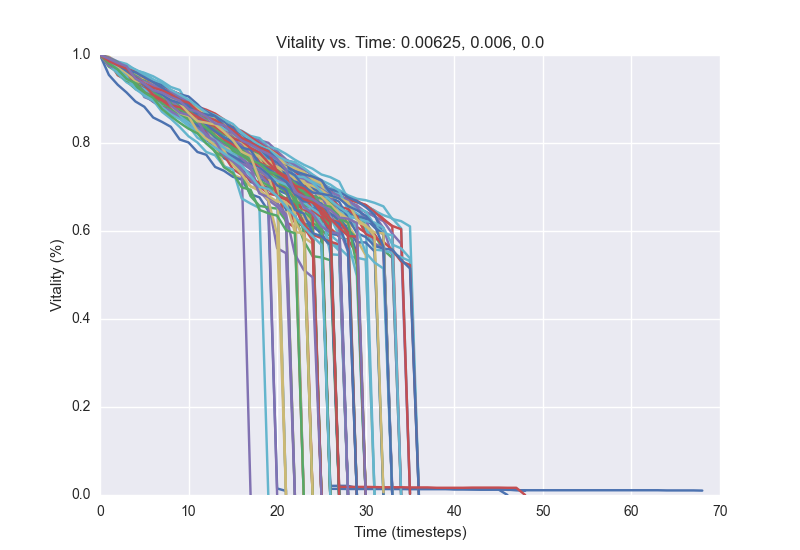

Values plotted in this chart, from the file beside it:
1.0, 0.99, 0.9732, 0.9572, 0.9348, 0.922, 0.9144, 0.9016, 0.886, 0.8748, 0.8608, 0.83, 0.8064, 0.7964, 0.776, 0.7636, 0.7596, 0.75, 0.7324, 0.7256, 0.704, 0.6884, 0.668, 0.662
1.0, 0.9736, 0.9612, 0.952, 0.9328, 0.9224, 0.9116, 0.9008, 0.894, 0.8856, 0.8744, 0.8608, 0.854, 0.8348, 0.8188, 0.808, 0.7964, 0.78, 0.7732, 0.7624, 0.7508, 0.7404, 0.736, 0.7236
1.0, 0.9912, 0.974, 0.96, 0.9428, 0.93, 0.916, 0.9084, 0.8744, 0.868, 0.8572, 0.8496, 0.8448, 0.8348, 0.8224, 0.8108, 0.7964, 0.7892, 0.7796, 0.7636, 0.75, 0.732, 0.7188, 0.6936
1.0, 0.978, 0.9588, 0.9416, 0.9312, 0.9228, 0.9064, 0.8912, 0.884, 0.8756, 0.8492, 0.836, 0.8208, 0.814, 0.802, 0.7932, 0.7848, 0.7704, 0.7592, 0.7372, 0.7324, 0.7248, 0.7104, 0.6852
1.0, 0.986, 0.9648, 0.9568, 0.9416, 0.9292, 0.9192, 0.9096, 0.8932, 0.8828, 0.8692, 0.8536, 0.8248, 0.794, 0.7488, 0.7284, 0.7192, 0.7016, 0.6912, 0.6784, 0.6596, 0.6524, 0.0
1.0, 0.9876, 0.9752, 0.9576, 0.9476, 0.93, 0.9228, 0.9128, 0.8992, 0.892, 0.8808, 0.8656, 0.8496, 0.8264, 0.8156, 0.8052, 0.8024, 0.7964, 0.7768, 0.7692, 0.7664, 0.7584, 0.7488, 0.726
1.0, 0.9864, 0.9624, 0.9552, 0.934, 0.9208, 0.9072, 0.8896, 0.8708, 0.8636, 0.846, 0.8324, 0.8096, 0.8, 0.7652, 0.7552, 0.7424, 0.7112, 0.7056, 0.6984, 0.6796, 0.672, 0.628, 0.6176
1.0, 0.9784, 0.9632, 0.9556, 0.936, 0.9248, 0.9152, 0.9084, 0.8968, 0.8792, 0.8716, 0.8512, 0.8364, 0.8196, 0.8148, 0.8096, 0.794, 0.7812, 0.7708, 0.7596, 0.7468, 0.7344, 0.7168, 0.7048
1.0, 0.9844, 0.9764, 0.9696, 0.9596, 0.944, 0.9328, 0.9104, 0.9, 0.8668, 0.854, 0.8376, 0.8324, 0.808, 0.7688, 0.7532, 0.7368, 0.714, 0.7016, 0.6848, 0.6808, 0.6604, 0.6192, 0.6116
1.0, 0.99, 0.9812, 0.9668, 0.9532, 0.9444, 0.932, 0.914, 0.8784, 0.8696, 0.8544, 0.8336, 0.8268, 0.8124, 0.8052, 0.794, 0.7748, 0.7564, 0.748, 0.7224, 0.7028, 0.6928, 0.6792, 0.0
1.0, 0.9908, 0.982, 0.9704, 0.9456, 0.9236, 0.9156, 0.9076, 0.8816, 0.874, 0.8592, 0.842, 0.826, 0.8096, 0.8004, 0.7904, 0.7816, 0.752, 0.7444, 0.7244, 0.7136, 0.708, 0.6992, 0.6828
1.0, 0.982, 0.962, 0.942, 0.9364, 0.9196, 0.9128, 0.9008, 0.8932, 0.8816, 0.872, 0.8528, 0.8384, 0.8276, 0.8112, 0.7984, 0.7788, 0.7656, 0.7528, 0.7452, 0.716, 0.7088, 0.7008, 0.688
1.0, 0.9548, 0.9324, 0.9148, 0.8944, 0.8824, 0.858, 0.848, 0.8368, 0.808, 0.8012, 0.7796, 0.7732, 0.7456, 0.7368, 0.7232, 0.7168, 0.6836, 0.6764, 0.646, 0.0148, 0.0092
1.0, 0.9912, 0.9804, 0.968, 0.9588, 0.95, 0.9368, 0.928, 0.9084, 0.8896, 0.874, 0.86, 0.8424, 0.8352, 0.8264, 0.818, 0.8048, 0.792, 0.7824, 0.7532, 0.7404, 0.7232, 0.7196, 0.6968
1.0, 0.9888, 0.9808, 0.9632, 0.956, 0.9456, 0.9312, 0.9204, 0.9132, 0.9044, 0.8888, 0.8728, 0.8628, 0.8492, 0.8372, 0.8304, 0.8128, 0.8052, 0.7976, 0.784, 0.7788, 0.7384, 0.7252, 0.7176
1.0, 0.9904, 0.9736, 0.964, 0.9352, 0.9212, 0.9152, 0.9076, 0.8888, 0.8816, 0.8728, 0.8636, 0.8516, 0.844, 0.8424, 0.8264, 0.822, 0.814, 0.8064, 0.8004, 0.7816, 0.7628, 0.75, 0.7396
1.0, 0.9784, 0.972, 0.9616, 0.9524, 0.938, 0.926, 0.9124, 0.9032, 0.8952, 0.882, 0.8708, 0.8608, 0.846, 0.8364, 0.8068, 0.7892, 0.7656, 0.7568, 0.7392, 0.7264, 0.6904, 0.6788, 0.664
1.0, 0.9864, 0.9688, 0.9584, 0.9492, 0.9392, 0.9284, 0.922, 0.9112, 0.9036, 0.89, 0.8828, 0.8672, 0.858, 0.844, 0.834, 0.8276, 0.816, 0.8112, 0.7916, 0.7864, 0.7752, 0.762, 0.7508
1.0, 0.988, 0.9752, 0.9572, 0.9484, 0.9292, 0.9116, 0.8916, 0.8852, 0.8732, 0.8544, 0.8308, 0.8204, 0.8112, 0.7952, 0.7848, 0.7624, 0.7472, 0.7316, 0.7176, 0.6936, 0.6848, 0.6744, 0.6452
1.0, 0.9856, 0.97, 0.9604, 0.9484, 0.9364, 0.9248, 0.9144, 0.904, 0.8964, 0.8688, 0.838, 0.814, 0.796, 0.7808, 0.7752, 0.768, 0.7472, 0.7336, 0.7228, 0.7068, 0.688, 0.6364, 0.5776
1.0, 0.986, 0.9752, 0.968, 0.9424, 0.93, 0.9156, 0.9008, 0.8896, 0.8832, 0.8724, 0.856, 0.8384, 0.8192, 0.802, 0.7924, 0.7832, 0.758, 0.7324, 0.714, 0.6796, 0.6748, 0.6644, 0.6472
1.0, 0.986, 0.98, 0.9672, 0.9584, 0.9476, 0.9344, 0.9184, 0.908, 0.9032, 0.892, 0.8772, 0.8668, 0.8596, 0.8404, 0.8268, 0.816, 0.7928, 0.7784, 0.774, 0.7656, 0.7604, 0.7556, 0.7332
1.0, 0.9844, 0.9696, 0.9604, 0.9484, 0.9396, 0.932, 0.9148, 0.9064, 0.8972, 0.8888, 0.868, 0.8572, 0.85, 0.8296, 0.8184, 0.7916, 0.788, 0.7796, 0.7692, 0.7552, 0.7492, 0.742, 0.7256
1.0, 0.986, 0.9736, 0.9608, 0.9408, 0.9304, 0.9176, 0.8968, 0.8872, 0.8832, 0.88, 0.8564, 0.842, 0.8356, 0.8168, 0.8008, 0.788, 0.7688, 0.7548, 0.7424, 0.7304, 0.7148, 0.6772, 0.6676
1.0, 0.986, 0.9744, 0.9612, 0.95, 0.9356, 0.9268, 0.9216, 0.9136, 0.8984, 0.882, 0.862, 0.8528, 0.8308, 0.7956, 0.784, 0.7716, 0.754, 0.7236, 0.7228, 0.714, 0.692, 0.6848, 0.6756
1.0, 0.984, 0.9672, 0.9512, 0.9396, 0.9212, 0.912, 0.9036, 0.8972, 0.8844, 0.8732, 0.8672, 0.8524, 0.83, 0.8212, 0.7944, 0.7724, 0.7612, 0.7548, 0.7248, 0.7012, 0.6892, 0.6808, 0.6612
1.0, 0.9912, 0.9732, 0.9568, 0.9436, 0.9352, 0.928, 0.9084, 0.9004, 0.8944, 0.8888, 0.8824, 0.8756, 0.8668, 0.8532, 0.8332, 0.7884, 0.7536, 0.7448, 0.71, 0.6964, 0.6204, 0.6084, 0.0
1.0, 0.9904, 0.982, 0.9756, 0.9584, 0.9344, 0.9172, 0.9092, 0.9016, 0.8908, 0.8896, 0.872, 0.8624, 0.8528, 0.842, 0.8276, 0.8224, 0.8128, 0.8028, 0.7888, 0.7776, 0.7452, 0.7352, 0.7204
1.0, 0.9876, 0.98, 0.9644, 0.9336, 0.9212, 0.9096, 0.8988, 0.8808, 0.8728, 0.864, 0.8508, 0.8344, 0.8276, 0.8204, 0.8024, 0.766, 0.7408, 0.7344, 0.7232, 0.7164, 0.7056, 0.6944, 0.6836
1.0, 0.9896, 0.9812, 0.9632, 0.9468, 0.9328, 0.922, 0.9012, 0.8948, 0.886, 0.868, 0.856, 0.8384, 0.8236, 0.8028, 0.794, 0.7848, 0.77, 0.7372, 0.73, 0.7048, 0.6968, 0.6788, 0.6508
1.0, 0.9888, 0.9588, 0.9448, 0.9344, 0.9232, 0.9152, 0.8992, 0.8832, 0.8708, 0.8572, 0.8524, 0.8432, 0.8316, 0.8076, 0.7912, 0.7748, 0.752, 0.7188, 0.7108, 0.6968, 0.6484, 0.6428, 0.6368
1.0, 0.9908, 0.9804, 0.97, 0.9584, 0.9476, 0.9384, 0.9196, 0.9144, 0.8968, 0.8816, 0.876, 0.8284, 0.8212, 0.812, 0.7948, 0.7644, 0.748, 0.7364, 0.7292, 0.7156, 0.704, 0.6516, 0.644
1.0, 0.9868, 0.974, 0.9584, 0.9472, 0.936, 0.9268, 0.9128, 0.8992, 0.888, 0.8752, 0.8728, 0.8696, 0.8588, 0.8488, 0.8364, 0.8268, 0.8136, 0.7988, 0.786, 0.776, 0.756, 0.7364, 0.7144
1.0, 0.986, 0.9764, 0.9704, 0.9512, 0.94, 0.9232, 0.9136, 0.8948, 0.8844, 0.872, 0.8512, 0.8488, 0.828, 0.8084, 0.792, 0.772, 0.7632, 0.7292, 0.7072, 0.6852, 0.0
1.0, 0.9828, 0.9704, 0.9584, 0.9412, 0.9312, 0.91, 0.9, 0.8908, 0.8792, 0.858, 0.848, 0.8296, 0.8224, 0.8088, 0.8048, 0.8016, 0.7712, 0.75, 0.7264, 0.716, 0.6972, 0.6448, 0.6364
1.0, 0.9888, 0.9788, 0.9584, 0.9472, 0.9348, 0.924, 0.9108, 0.9016, 0.8924, 0.8808, 0.8684, 0.8624, 0.8536, 0.844, 0.8312, 0.8132, 0.8016, 0.7896, 0.7644, 0.7572, 0.7516, 0.7252, 0.7216
1.0, 0.9888, 0.9784, 0.966, 0.9516, 0.9324, 0.9132, 0.8992, 0.8836, 0.8764, 0.8604, 0.8512, 0.842, 0.8328, 0.8236, 0.8084, 0.8028, 0.7876, 0.7512, 0.74, 0.7304, 0.7164, 0.7008, 0.6952
1.0, 0.9884, 0.9784, 0.9696, 0.958, 0.9452, 0.9208, 0.8916, 0.8872, 0.876, 0.8656, 0.848, 0.8172, 0.806, 0.7988, 0.7828, 0.77, 0.7572, 0.7364, 0.724, 0.7108, 0.6976, 0.6844, 0.6648
1.0, 0.9868, 0.954, 0.9428, 0.934, 0.9116, 0.8944, 0.8832, 0.8788, 0.8692, 0.8632, 0.8572, 0.8348, 0.8264, 0.8024, 0.7972, 0.7908, 0.7744, 0.7668, 0.7568, 0.7496, 0.7448, 0.7228, 0.6716
1.0, 0.9864, 0.9752, 0.9616, 0.9476, 0.9044, 0.8964, 0.888, 0.8768, 0.8676, 0.8616, 0.8456, 0.8268, 0.814, 0.7912, 0.7668, 0.7544, 0.7404, 0.7204, 0.6832, 0.0004
1.0, 0.9864, 0.972, 0.9536, 0.9456, 0.9252, 0.918, 0.9, 0.878, 0.8644, 0.8524, 0.836, 0.822, 0.808, 0.7976, 0.7912, 0.7812, 0.7736, 0.7592, 0.7384, 0.7264, 0.714, 0.7072, 0.682
1.0, 0.9888, 0.9724, 0.9576, 0.9488, 0.9444, 0.9272, 0.9108, 0.8996, 0.8888, 0.8732, 0.8584, 0.8424, 0.8264, 0.8188, 0.8124, 0.7992, 0.7952, 0.7724, 0.7596, 0.7376, 0.72, 0.6852, 0.6776
1.0, 0.9912, 0.9816, 0.968, 0.96, 0.9356, 0.926, 0.9144, 0.8936, 0.888, 0.856, 0.844, 0.8372, 0.8196, 0.81, 0.8032, 0.7952, 0.7732, 0.7704, 0.7624, 0.7508, 0.7416, 0.74, 0.722
1.0, 0.9844, 0.9568, 0.9404, 0.9228, 0.9128, 0.9, 0.8856, 0.8736, 0.858, 0.8516, 0.83, 0.8164, 0.7788, 0.7692, 0.754, 0.7304, 0.6792, 0.6572, 0.6536, 0.6508, 0.6228, 0.0
1.0, 0.9844, 0.9732, 0.9608, 0.9528, 0.9436, 0.928, 0.9156, 0.908, 0.8828, 0.8748, 0.8536, 0.846, 0.8324, 0.8252, 0.8072, 0.8028, 0.788, 0.7728, 0.7436, 0.724, 0.7056, 0.7004, 0.6852
1.0, 0.9816, 0.9612, 0.9508, 0.93, 0.9088, 0.8936, 0.8808, 0.8704, 0.8568, 0.848, 0.8308, 0.8264, 0.8104, 0.7972, 0.774, 0.7408, 0.0
1.0, 0.996, 0.9836, 0.9632, 0.9432, 0.9316, 0.9164, 0.9056, 0.894, 0.8836, 0.8728, 0.8592, 0.8384, 0.8188, 0.8104, 0.7996, 0.788, 0.7668, 0.7528, 0.742, 0.7296, 0.7084, 0.6772, 0.6488
1.0, 0.994, 0.9852, 0.9796, 0.966, 0.9584, 0.9444, 0.9256, 0.9052, 0.8992, 0.8836, 0.878, 0.8688, 0.8628, 0.8504, 0.834, 0.8184, 0.8012, 0.796, 0.7804, 0.7684, 0.7532, 0.7432, 0.7324
1.0, 0.9784, 0.9636, 0.9428, 0.9296, 0.9152, 0.9084, 0.8996, 0.8928, 0.8864, 0.8784, 0.8728, 0.8572, 0.8436, 0.8336, 0.8172, 0.8036, 0.7952, 0.784, 0.7712, 0.7544, 0.7192, 0.6956, 0.6648
1.0, 0.992, 0.9752, 0.954, 0.9456, 0.938, 0.9216, 0.906, 0.8944, 0.8864, 0.8716, 0.8532, 0.8396, 0.8264, 0.8204, 0.8088, 0.7988, 0.7772, 0.7592, 0.742, 0.728, 0.7072, 0.7004, 0.6572
1.0, 0.9884, 0.9708, 0.9552, 0.9408, 0.9252, 0.9164, 0.902, 0.8904, 0.8748, 0.8612, 0.8372, 0.8264, 0.8152, 0.8008, 0.7872, 0.7764, 0.7664, 0.7468, 0.734, 0.718, 0.6904, 0.6608, 0.618
1.0, 0.9944, 0.9844, 0.972, 0.9624, 0.9496, 0.938, 0.922, 0.9088, 0.8904, 0.8764, 0.8696, 0.852, 0.8444, 0.8388, 0.8248, 0.7948, 0.786, 0.7796, 0.772, 0.76, 0.7496, 0.7404, 0.726
1.0, 0.9916, 0.978, 0.9672, 0.9532, 0.9424, 0.9332, 0.9184, 0.9092, 0.8876, 0.8804, 0.8648, 0.8552, 0.844, 0.832, 0.8156, 0.8068, 0.796, 0.7912, 0.7868, 0.772, 0.7484, 0.7424, 0.734
1.0, 0.9896, 0.982, 0.9728, 0.9652, 0.9596, 0.9516, 0.9404, 0.9272, 0.9204, 0.8872, 0.8812, 0.872, 0.8632, 0.8536, 0.8432, 0.824, 0.8088, 0.7952, 0.7852, 0.7708, 0.7604, 0.756, 0.7436
1.0, 0.9824, 0.962, 0.9528, 0.948, 0.9432, 0.926, 0.9144, 0.9052, 0.8988, 0.8752, 0.8688, 0.8588, 0.8456, 0.8316, 0.8212, 0.806, 0.788, 0.7788, 0.7604, 0.7496, 0.7476, 0.7356, 0.7292
1.0, 0.99, 0.9812, 0.9684, 0.9588, 0.9468, 0.9216, 0.9056, 0.892, 0.874, 0.8644, 0.8436, 0.8316, 0.812, 0.808, 0.7848, 0.7748, 0.7668, 0.7548, 0.7444, 0.7348, 0.7296, 0.7008, 0.6796
1.0, 0.9852, 0.9684, 0.9584, 0.9496, 0.9444, 0.9276, 0.9172, 0.9036, 0.892, 0.8804, 0.862, 0.8516, 0.8232, 0.8092, 0.7948, 0.7848, 0.7756, 0.7504, 0.7356, 0.7072, 0.7012, 0.6716, 0.6492
1.0, 0.9864, 0.9684, 0.9484, 0.9368, 0.9092, 0.9012, 0.8904, 0.8728, 0.8608, 0.8544, 0.8448, 0.838, 0.8264, 0.814, 0.8004, 0.7844, 0.756, 0.7484, 0.7452, 0.7412, 0.734, 0.7232, 0.7164
1.0, 0.9844, 0.9784, 0.9676, 0.9548, 0.94, 0.926, 0.9132, 0.9, 0.8856, 0.878, 0.8676, 0.85, 0.8376, 0.8312, 0.8104, 0.798, 0.7884, 0.7628, 0.7588, 0.7536, 0.7456, 0.6228, 0.5856
1.0, 0.9804, 0.968, 0.9604, 0.948, 0.9376, 0.928, 0.9156, 0.906, 0.8872, 0.8708, 0.8656, 0.8544, 0.8364, 0.8236, 0.8156, 0.8016, 0.7876, 0.776, 0.7524, 0.7452, 0.7328, 0.716, 0.7064
1.0, 0.9876, 0.9804, 0.9704, 0.96, 0.9492, 0.94, 0.932, 0.9192, 0.9108, 0.9056, 0.888, 0.8672, 0.86, 0.8476, 0.828, 0.8152, 0.7976, 0.7756, 0.7564, 0.7364, 0.728, 0.7036, 0.684
... 39 more rows
